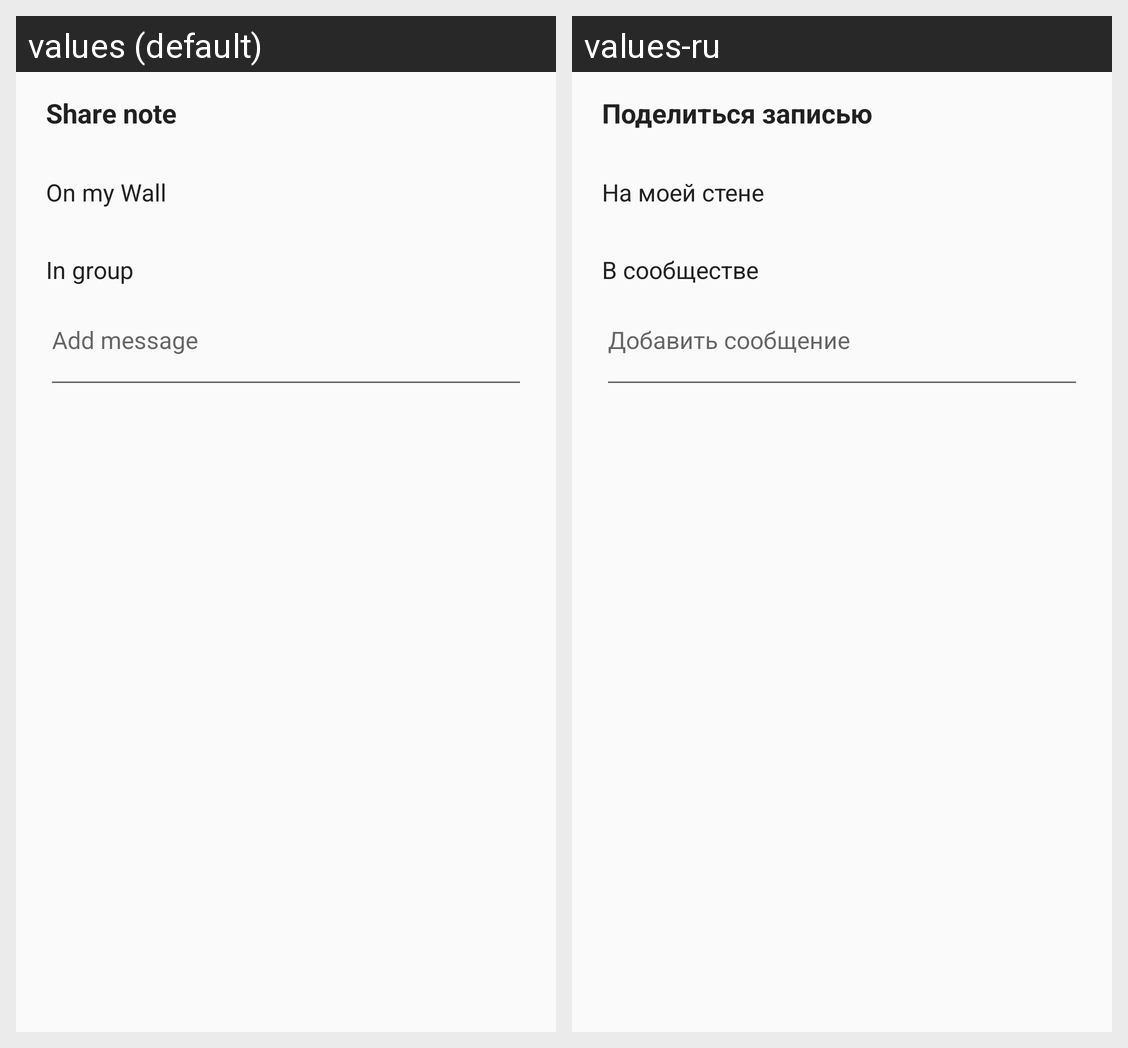

The Android screen above is rendered under two locales of the same app. Produce the string resources it draws, with the default and per-locale values.
Android screen res/layout/repost_dialog_layout.xml rendered under 2 locales, left to right: values (default), values-ru. Device: Nexus 5 (rendered at 1080×1920; each locale shown at half size, 540×960, under a caption strip naming it); theme AppTheme.
Strings drawn on this screen, with the default value and each locale's value (text and hints the layout hard-codes, and strings that could not be matched under every locale, appear in the picture but are not listed):

share_note
  values: Share note
  values-ru: Поделиться записью

on_my_wall
  values: On my Wall
  values-ru: На моей стене

in_group
  values: In group
  values-ru: В сообществе

add_message
  values: Add message
  values-ru: Добавить сообщение
